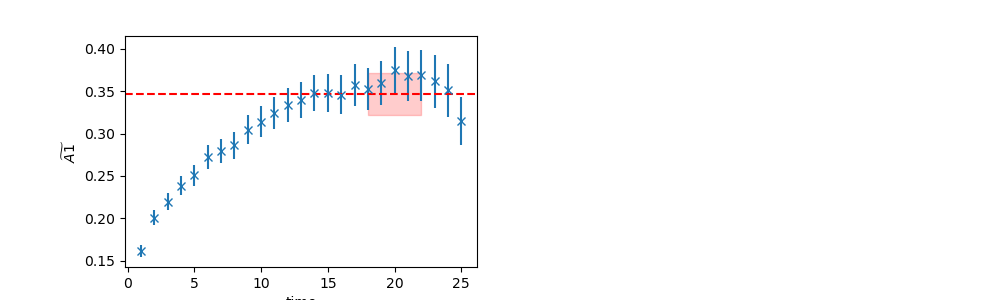

Source data for this figure (header and first rows):
	EffectiveMass	Error	RegUp	RegLow
0	0.3462	0.02473	23	18
